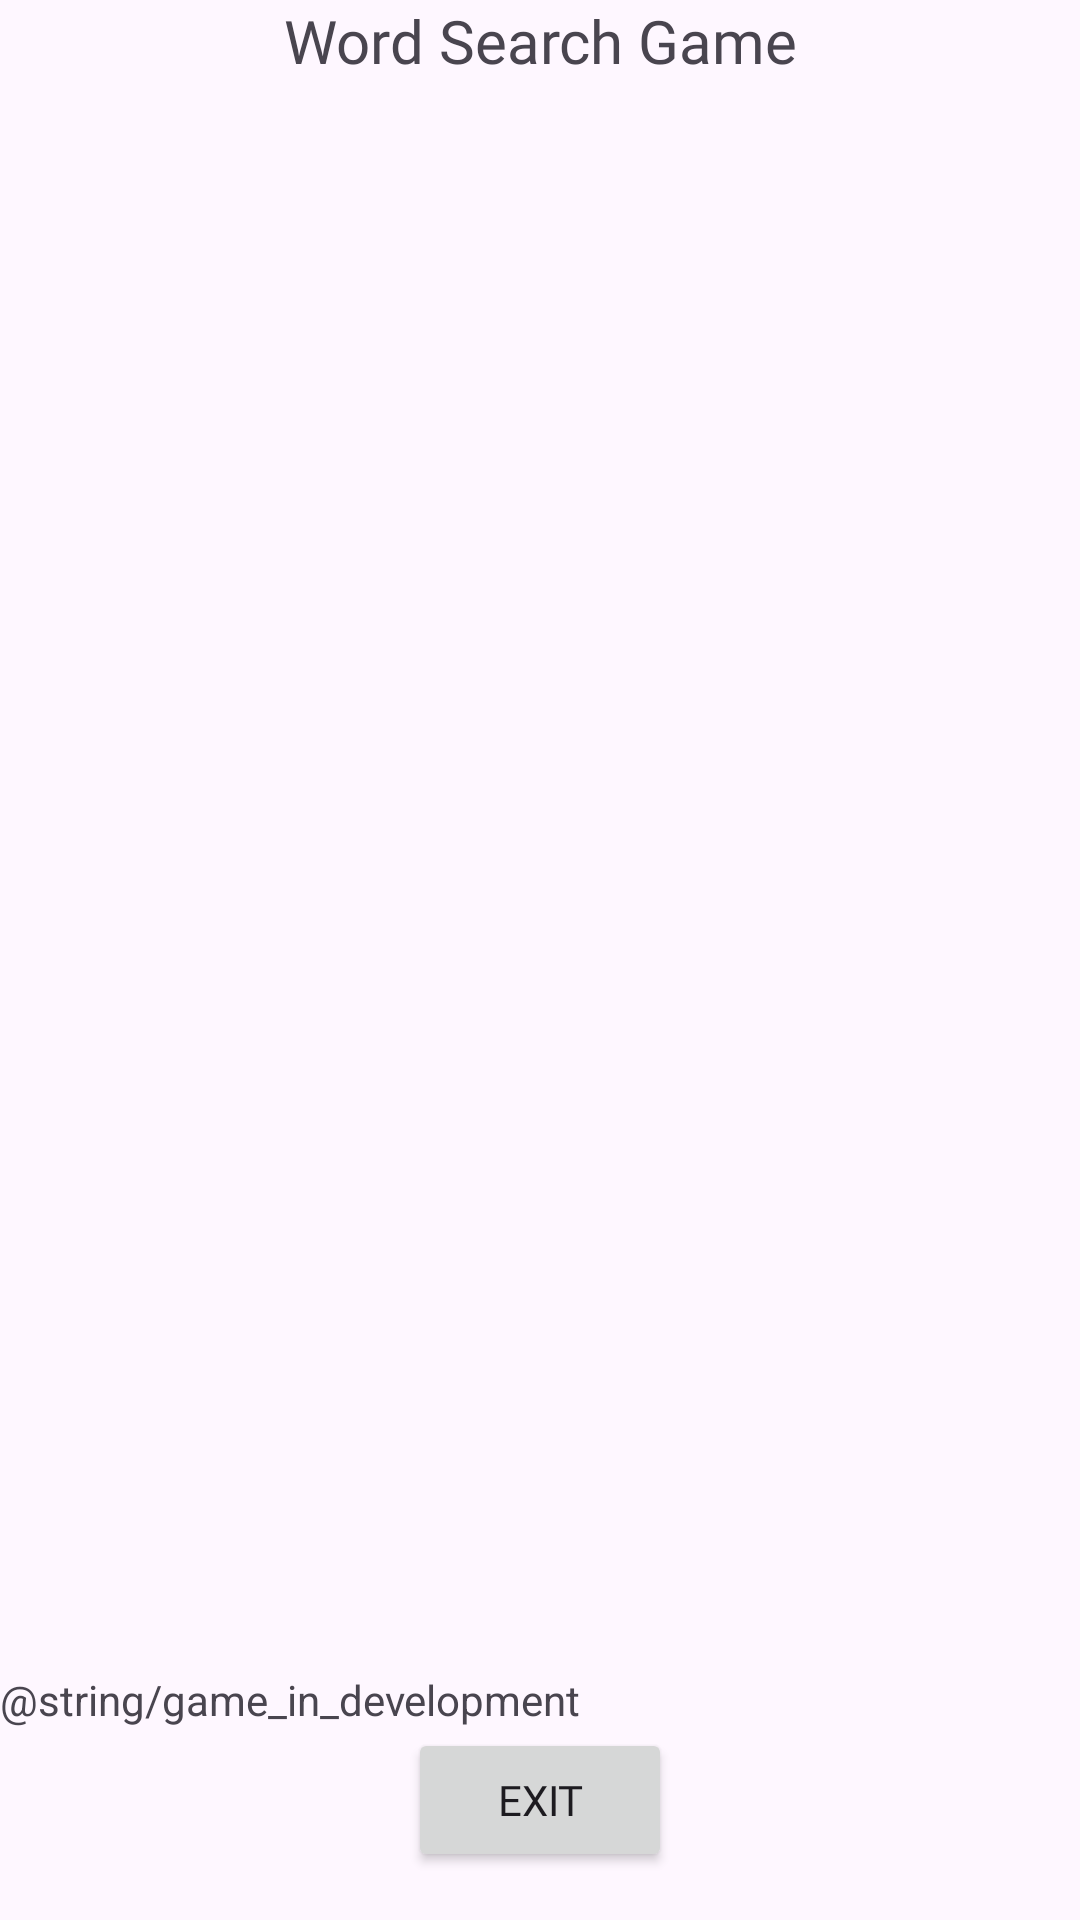

Layout XML and referenced resources for this Android screen:
<!-- AndroidManifest.xml: application theme Theme.SpotifyWrappedApplication -->
<!-- res/layout/fragment_full_screen_red.xml -->
<androidx.constraintlayout.widget.ConstraintLayout xmlns:android="http://schemas.android.com/apk/res/android"
    xmlns:app="http://schemas.android.com/apk/res-auto"
    xmlns:tools="http://schemas.android.com/tools"
    android:layout_width="match_parent"
    android:layout_height="match_parent"
    android:animation="@anim/fade_in_animation"
    tools:context=".GameNavActivity">

<TextView
    android:id="@+id/game_status_text_view"
    android:layout_width="0dp"
    android:layout_height="wrap_content"
    android:text="Word Search Game"
    android:fontFamily="@font/sen_bold"
    android:gravity="center"
    android:textSize="20sp"
    app:layout_constraintTop_toTopOf="parent"
    app:layout_constraintLeft_toLeftOf="parent"
    app:layout_constraintRight_toRightOf="parent" />

<GridLayout
    android:id="@+id/word_search_grid"
    android:layout_width="0dp"
    android:layout_height="0dp"
    android:rowCount="10"
    android:columnCount="10"
    app:layout_constraintTop_toBottomOf="@id/game_status_text_view"
    app:layout_constraintBottom_toTopOf="@id/exitButton"
    app:layout_constraintLeft_toLeftOf="parent"
    app:layout_constraintRight_toRightOf="parent"
    app:layout_constraintVertical_weight="1">

    

</GridLayout>

<TextView
    android:id="@+id/game_strat_view"
    android:layout_width="0dp"
    android:layout_height="wrap_content"
    android:text="@string/game_in_development"
    app:layout_constraintBottom_toBottomOf="@+id/word_search_grid"
    app:layout_constraintLeft_toLeftOf="parent"
    app:layout_constraintRight_toRightOf="parent" />

<Button
    android:id="@+id/exitButton"
    android:layout_width="wrap_content"
    android:layout_height="wrap_content"
    android:text="Exit"
    android:fontFamily="@font/sen_bold"
    android:layout_gravity="top|start"
    app:layout_constraintLeft_toLeftOf="parent"
    app:layout_constraintRight_toRightOf="parent"
    app:layout_constraintBottom_toBottomOf="parent"
    android:layout_margin="16dp"/>

</androidx.constraintlayout.widget.ConstraintLayout>
<!-- resources referenced by this layout -->
<resources>
  <style name="Theme.SpotifyWrappedApplication" parent="Base.Theme.SpotifyWrappedApplication" />
  <style name="Base.Theme.SpotifyWrappedApplication" parent="Theme.Material3.DayNight.NoActionBar">
          
          
      </style>
</resources>
